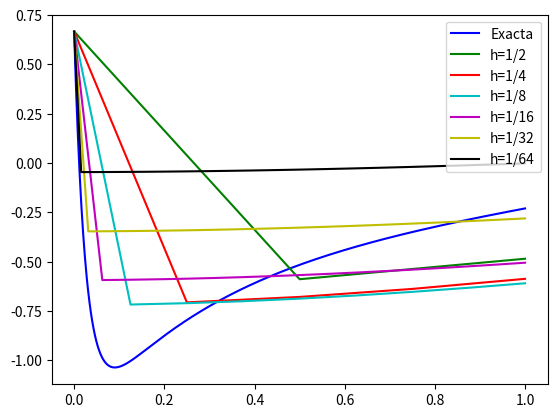

Generate this figure with matplotlib:
# -*- coding: utf-8 -*-
"""Punto1BE.ipynb

Automatically generated by Colaboratory.

Original file is located at
    https://colab.research.google.com/drive/1wSWO6qCcijzlofQYBcMfGVui5OSPtZRS
"""

from math import *
from tabulate import tabulate
import numpy as np
import matplotlib.pyplot as plt
import scipy as sip
import sympy as sp
from sympy import *

##Funciones PVI
def func1(t,y1,y2):
  return (9*y1)+(24*y2)+(5*cos(t))-((1/3)*sin(t))
def func2(t,y1,y2):
  return -(24*y1)-(51*y2)-(9*cos(t))+((1/3)*sin(t))
  
##Solución PVI
def funcSol1(t):
  return (2*e**(-3*t))-(e**(-39*t))+(1/3*cos(t))
def funcSol2(t):
  return (-e**(-3*t))+(2*e**(-39*t))-(1/3*cos(t))

t,y2a, y1a = symbols('t,y1a, y2a')

##Backward Euler

def BkEuler(func1, func2,funcSol1,funcSol2,a,b,n,y1,y2):
    h = abs(b-a)/n
    x = np.zeros(n+1)
    re1 = np.zeros(n+1)
    re2 = np.zeros(n+1)
    x[0] = 0
    re1[0] = y1
    re2[0] = y2
    Ey1 = np.zeros(n+1)
    Ey2 = np.zeros(n+1) 
    e2 = y2a - y2 - h*func2(t,y1a,y2a)
    e1 = y1a - y1 - h*func1(t,y1a,y2a)
    e2 = solve(e2, y2a)[0]
    e1 = solve(e1.subs(y2a, e2), y1a)[0]
    for i in range(n):
        x[i+1] = x[i] + h
        re1[i+1] = e1.subs(t,x[i+1]).subs(y1,re1[i]).subs(y2,re2[i])
        re2[i+1] = e2.subs(t,x[i+1]).subs(y1a,re1[i+1]).subs(y2,re2[i])
        Ey1[i] = abs(re1[i] -funcSol1(x[i]))
        Ey2[i] = abs(re2[i] -funcSol2(x[i]))

    print(tabulate({'x': x, 'y1': re1,'Error y1':Ey1,'y2': re2,'Error y2':Ey2 }, headers="keys", tablefmt='fancy_grid'))
  
    return x, re1, re2
BkEuler(func1,func2,funcSol1,funcSol2,0,1,8,(4/3),(2/3))

x = np.linspace(0,1,1000)
real1 = np.zeros(len(x))
real2 = np.zeros(len(x))
for i in range(len(x)):
  real1[i] = funcSol1(x[i])
  real2[i] = funcSol2(x[i])

x1,y11,y21=BkEuler(func1,func2,funcSol1,funcSol2,0,1,2,(4/3),(2/3))
x2,y12,y22=BkEuler(func1,func2,funcSol1,funcSol2,0,1,4,(4/3),(2/3))
x3,y13,y23=BkEuler(func1,func2,funcSol1,funcSol2,0,1,8,(4/3),(2/3))
x4,y14,y24=BkEuler(func1,func2,funcSol1,funcSol2,0,1,16,(4/3),(2/3))
x5,y15,y25=BkEuler(func1,func2,funcSol1,funcSol2,0,1,32,(4/3),(2/3))
x6,y16,y26=BkEuler(func1,func2,funcSol1,funcSol2,0,1,64,(4/3),(2/3))

fig = plt.figure()
ax = fig.add_subplot(1, 1, 1)
plt.plot(x,real2, 'b', label='Exacta')
plt.plot(x1,y21, 'g', label='h=1/2')
plt.plot(x2,y22, 'r', label='h=1/4')
plt.plot(x3,y23, 'c', label='h=1/8')
plt.plot(x4,y24, 'm', label='h=1/16')
plt.plot(x5,y25, 'y', label='h=1/32')
plt.plot(x6,y26, 'k', label='h=1/64')

plt.legend(loc='upper right')
plt.show()
